Run: headless pygame with SDL's dummy video driver; simulated clock (each Clock.tick advances the game by its frame time, no real sleeping); random seed 0; keys injected as events and as key.get_pressed() state; no mouse input.
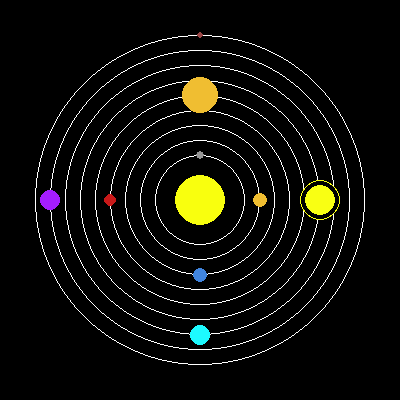
Frame 1 of 4 · flips 1–60 · no input
Frame 2 of 4 · flips 61–180 · tapped SPACE, RETURN · held RIGHT (→), D · screen unchanged from frame 1, image omitted
Frame 3 of 4 · flips 181–300 · held DOWN (↓), S · screen unchanged from frame 2, image omitted
Frame 4 of 4 · flips 301–420 · held LEFT (←), A, UP (↑), W · screen unchanged from frame 3, image omitted

The pygame program that drew these frames:

import pygame
pygame.init()

X = 400
Y = 400

WHITE = (255, 255, 255)
BLACK = (0, 0, 0)

sun = (249, 255, 14)
mer = (150, 150, 150)
ven = (240, 190, 49)
ear = (64, 132, 221)
mar = (200, 25, 25)
jup = (240, 190, 49)
sat = (249, 255, 19)
ura = (29, 250, 255)
nep = (165, 29, 255)
plu = (154, 71, 71)


DISPLAY = pygame.display.set_mode([X, Y])
pygame.display.set_caption("My First Game!")

running = True
while running:
    DISPLAY.fill(BLACK)
    pygame.draw.circle(DISPLAY, WHITE, (200, 200), 165, 1)
    pygame.draw.circle(DISPLAY, WHITE, (200, 200), 150, 1)
    pygame.draw.circle(DISPLAY, WHITE, (200, 200), 135, 1)
    pygame.draw.circle(DISPLAY, WHITE, (200, 200), 120, 1)
    pygame.draw.circle(DISPLAY, WHITE, (200, 200), 105, 1)
    pygame.draw.circle(DISPLAY, WHITE, (200, 200), 90, 1)
    pygame.draw.circle(DISPLAY, WHITE, (200, 200), 75, 1)
    pygame.draw.circle(DISPLAY, WHITE, (200, 200), 60, 1)
    pygame.draw.circle(DISPLAY, WHITE, (200, 200), 45, 1)
    pygame.draw.circle(DISPLAY, sun, (200, 200), 25)
    pygame.draw.circle(DISPLAY, mer, (200, 155), 4)
    pygame.draw.circle(DISPLAY, ven, (260, 200), 7)
    pygame.draw.circle(DISPLAY, ear, (200, 275), 7)
    pygame.draw.circle(DISPLAY, mar, (110, 200), 6)
    pygame.draw.circle(DISPLAY, jup, (200, 95), 18)
    pygame.draw.circle(DISPLAY, sat, (320, 200), 20)
    pygame.draw.circle(DISPLAY, BLACK, (320, 200), 19)
    pygame.draw.circle(DISPLAY, sat, (320, 200), 15)
    pygame.draw.circle(DISPLAY, ura, (200, 335), 10)
    pygame.draw.circle(DISPLAY, nep, (50, 200), 10)
    pygame.draw.circle(DISPLAY, plu, (200, 35), 3)
    pygame.display.flip()
